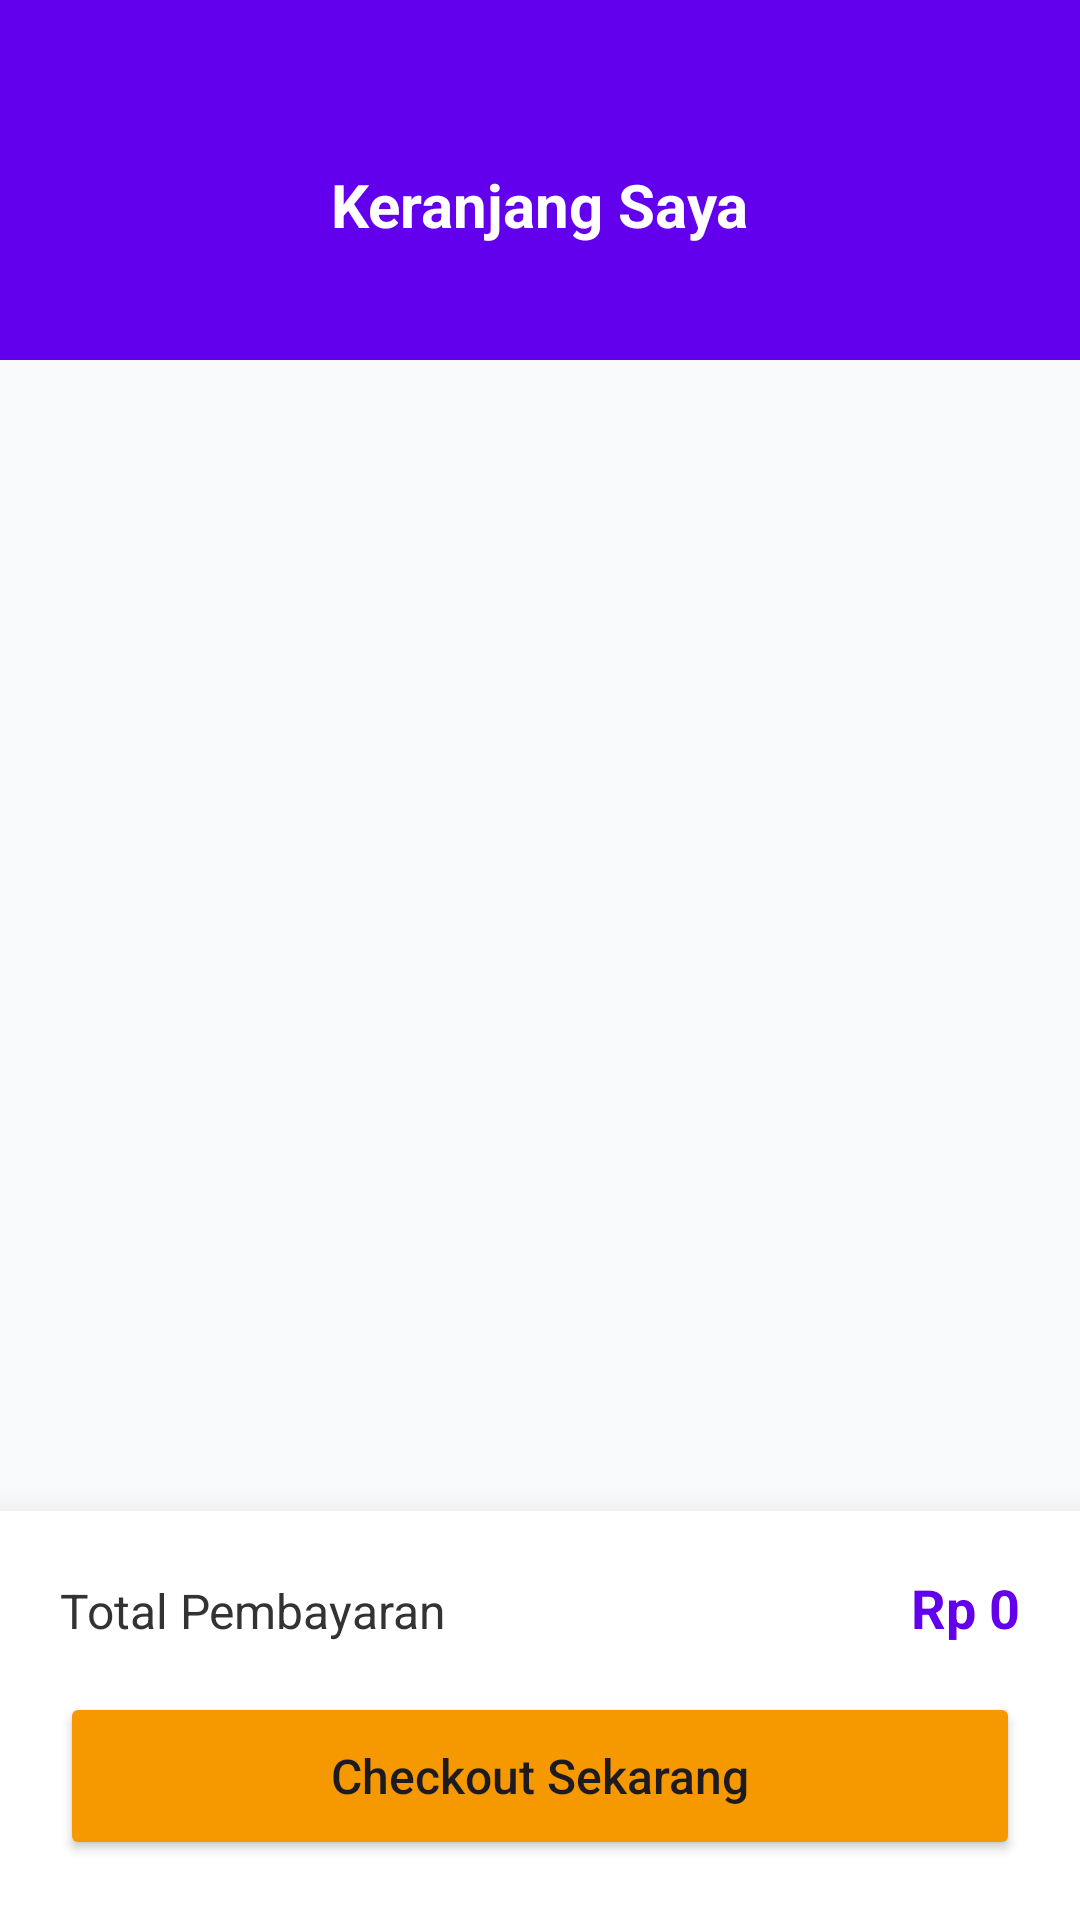

This screen was rendered from an Android layout file. Write that file and the resources it references.
<!-- AndroidManifest.xml: application theme Theme.DaftarBuku -->
<!-- res/layout/activity_cart.xml -->
<?xml version="1.0" encoding="utf-8"?>
<androidx.constraintlayout.widget.ConstraintLayout xmlns:android="http://schemas.android.com/apk/res/android"
    xmlns:app="http://schemas.android.com/apk/res-auto"
    xmlns:tools="http://schemas.android.com/tools"
    android:layout_width="match_parent"
    android:layout_height="match_parent"
    android:background="#F8F9FA">

    <View
        android:id="@+id/headerBackground"
        android:layout_width="match_parent"
        android:layout_height="120dp"
        android:background="@color/purple_500"
        app:layout_constraintTop_toTopOf="parent" />

    <ImageButton
        android:id="@+id/btn_back"
        android:layout_width="40dp"
        android:layout_height="40dp"
        android:layout_marginStart="16dp"
        android:layout_marginTop="48dp"
        android:background="?attr/selectableItemBackgroundBorderless"
        android:src="@drawable/ic_arrow_back"
        app:layout_constraintStart_toStartOf="parent"
        app:layout_constraintTop_toTopOf="parent"
        app:tint="@color/white" />

    <TextView
        android:id="@+id/tvTitle"
        android:layout_width="wrap_content"
        android:layout_height="wrap_content"
        android:text="Keranjang Saya"
        android:textColor="@color/white"
        android:textSize="20sp"
        android:textStyle="bold"
        app:layout_constraintBottom_toBottomOf="@+id/btn_back"
        app:layout_constraintEnd_toEndOf="parent"
        app:layout_constraintStart_toStartOf="parent"
        app:layout_constraintTop_toTopOf="@+id/btn_back" />

    <androidx.recyclerview.widget.RecyclerView
        android:id="@+id/rvCart"
        android:layout_width="match_parent"
        android:layout_height="0dp"
        android:layout_marginTop="16dp"
        android:paddingHorizontal="16dp"
        app:layout_constraintBottom_toTopOf="@+id/bottom_container"
        app:layout_constraintTop_toBottomOf="@+id/headerBackground"
        tools:listitem="@layout/item_cart" />

    <LinearLayout
        android:id="@+id/bottom_container"
        android:layout_width="match_parent"
        android:layout_height="wrap_content"
        android:background="@color/white"
        android:elevation="16dp"
        android:orientation="vertical"
        android:padding="20dp"
        app:layout_constraintBottom_toBottomOf="parent">

        <LinearLayout
            android:layout_width="match_parent"
            android:layout_height="wrap_content"
            android:orientation="horizontal"
            android:layout_marginBottom="16dp">

            <TextView
                android:layout_width="0dp"
                android:layout_height="wrap_content"
                android:layout_weight="1"
                android:text="Total Pembayaran"
                android:textColor="#333333"
                android:textSize="16sp" />

            <TextView
                android:id="@+id/tvTotal"
                android:layout_width="wrap_content"
                android:layout_height="wrap_content"
                android:text="Rp 0"
                android:textColor="@color/purple_500"
                android:textSize="18sp"
                android:textStyle="bold" />
        </LinearLayout>

        <Button
            android:id="@+id/btn_checkout"
            android:layout_width="match_parent"
            android:layout_height="56dp"
            android:backgroundTint="#F69800"
            android:text="Checkout Sekarang"
            android:textAllCaps="false"
            android:textSize="16sp"
            app:cornerRadius="12dp" />
    </LinearLayout>

</androidx.constraintlayout.widget.ConstraintLayout>
<!-- res/layout/item_cart.xml (included above) -->
<?xml version="1.0" encoding="utf-8"?>
<com.google.android.material.card.MaterialCardView xmlns:android="http://schemas.android.com/apk/res/android"
    xmlns:app="http://schemas.android.com/apk/res-auto"
    android:layout_width="match_parent"
    android:layout_height="wrap_content"
    android:layout_marginBottom="16dp"
    app:cardCornerRadius="16dp"
    app:cardElevation="4dp"
    app:strokeColor="#ffffff"
    app:strokeWidth="1dp">

    <LinearLayout
        android:layout_width="match_parent"
        android:layout_height="wrap_content"
        android:orientation="horizontal"
        android:background="@color/white"
        android:padding="12dp">

        <com.google.android.material.card.MaterialCardView
            android:layout_width="100dp"
            android:layout_height="100dp"
            app:cardCornerRadius="12dp"
            app:cardElevation="0dp">

            <ImageView
                android:id="@+id/ivFood"
                android:layout_width="match_parent"
                android:layout_height="match_parent"
                android:scaleType="centerCrop"
                android:src="@android:drawable/ic_menu_report_image" />
        </com.google.android.material.card.MaterialCardView>

        <LinearLayout
            android:layout_width="0dp"
            android:layout_height="match_parent"
            android:layout_weight="1"
            android:orientation="vertical"
            android:paddingStart="16dp"
            android:paddingEnd="8dp">

            <LinearLayout
                android:layout_width="match_parent"
                android:layout_height="wrap_content"
                android:orientation="horizontal">

                <TextView
                    android:id="@+id/tvFoodName"
                    android:layout_width="0dp"
                    android:layout_height="wrap_content"
                    android:layout_weight="1"
                    android:text="Nama Makanan"
                    android:textColor="#333333"
                    android:textSize="18sp"
                    android:textStyle="bold" />

                <ImageButton
                    android:id="@+id/btnDelete"
                    android:layout_width="wrap_content"
                    android:layout_height="wrap_content"
                    android:background="?attr/selectableItemBackgroundBorderless"
                    android:src="@android:drawable/ic_menu_delete"
                    app:tint="#FF0000" />

            </LinearLayout>

            <TextView
                android:id="@+id/tvFoodDesc"
                android:layout_width="match_parent"
                android:layout_height="wrap_content"
                android:layout_marginTop="4dp"
                android:ellipsize="end"
                android:maxLines="2"
                android:text="Deskripsi makanan yang lezat dan bergizi tinggi."
                android:textColor="#757575"
                android:textSize="12sp" />

            <View
                android:layout_width="match_parent"
                android:layout_height="0dp"
                android:layout_weight="1" />

            <LinearLayout
                android:layout_width="match_parent"
                android:layout_height="wrap_content"
                android:gravity="center_vertical"
                android:orientation="horizontal">

                <TextView
                    android:id="@+id/tvFoodPrice"
                    android:layout_width="0dp"
                    android:layout_height="wrap_content"
                    android:layout_weight="1"
                    android:text="Rp 25.000"
                    android:textColor="@color/purple_500"
                    android:textSize="16sp"
                    android:textStyle="bold" />

                <com.google.android.material.button.MaterialButton
                    android:id="@+id/btnAddToCart"
                    style="@style/Widget.MaterialComponents.Button.TextButton"
                    android:layout_width="wrap_content"
                    android:layout_height="wrap_content"
                    android:minWidth="0dp"
                    android:padding="8dp"
                    android:text="Tambah +"
                    android:textAllCaps="false"
                    android:textColor="@color/purple_500"
                    android:textSize="12sp"
                    android:textStyle="bold"
                    android:visibility="gone"/>
            </LinearLayout>
        </LinearLayout>
    </LinearLayout>
</com.google.android.material.card.MaterialCardView>
<!-- resources referenced by this layout -->
<resources>
  <style name="Theme.DaftarBuku" parent="Base.Theme.DaftarBuku" />
  <style name="Base.Theme.DaftarBuku" parent="Theme.Material3.DayNight.NoActionBar">
          
          
      </style>
  <!-- not gathered from this repository: default colours our renderer supplied (Android Studio template values) -->
  <color name="purple_500">#FF6200EE</color>
  <color name="white">#FFFFFFFF</color>
</resources>
